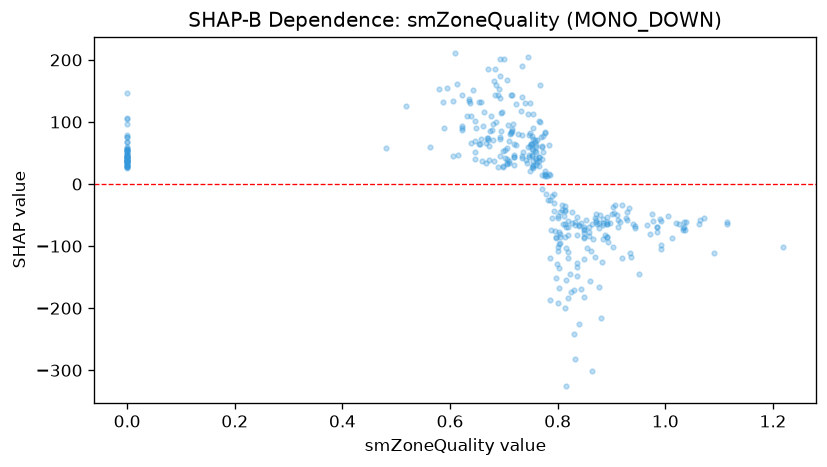

The table this chart was drawn from, first rows:
feature_value, shap_value
0.0, 106.7
0.0, 44.34
0.0, 68.25
0.0, 48.24
0.0, 50.54
0.0, 43.27
0.0, 58.05
0.0, 146.6
0.0, 104.1
0.0, 75.63
0.0, 34.37
0.0, 55.79
0.0, 60.34
0.0, 55.16
0.0, 53.8
0.0, 50.94
0.0, 54.32
0.0, 78.95
0.0, 27.47
0.0, 36.99
0.0, 44.58
0.0, 39.06
0.0, 43.54
0.0, 42.64
0.0, 36.58
0.0, 39.77
0.0, 30.44
0.0, 29.85
0.0, 26.19
0.0, 67.04
0.0, 36.9
0.0, 35.67
0.0, 37.07
0.0, 96.32
0.0, 46.34
0.0, 28.24
0.0, 43.56
0.0, 29.3
0.0, 54.91
0.0, 43.96
0.0, 75.95
0.0, 55.27
0.0, 43.08
0.0, 37.57
0.0, 40.01
0.0, 28.77
0.0, 31.72
0.0, 37.49
0.0, 47.46
0.0, 32.07
0.0, 35.85
0.0, 38.62
0.816, -154.3
0.736, 51.82
0.761, 35.21
0.77, 14.45
0.705, 33.67
0.693, 44.97
0.699, 29.13
0.719, 31.41
... 322 more rows
